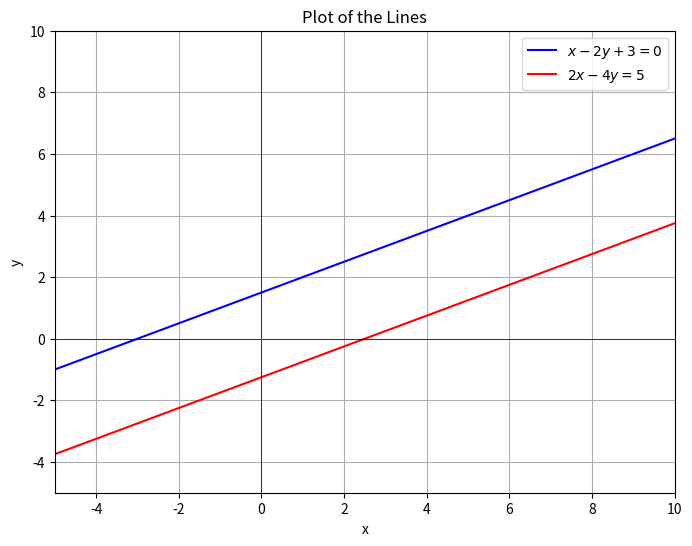

The matplotlib source for this figure:
import numpy as np
import matplotlib.pyplot as plt

# Define the range for x
x = np.linspace(-5, 10, 400)

# Equation 1: x - 2y + 3 = 0  =>  y = (x + 3)/2
y1 = (x + 3) / 2

# Equation 2: 2x - 4y = 5  =>  y = (2x - 5)/4
y2 = (2*x - 5) / 4

plt.figure(figsize=(8,6))
plt.plot(x, y1, label=r'$x - 2y + 3 = 0$', color='blue')
plt.plot(x, y2, label=r'$2x - 4y = 5$', color='red')

plt.xlim(-5, 10)
plt.ylim(-5, 10)
plt.axhline(0, color='black', linewidth=0.5)  # x-axis
plt.axvline(0, color='black', linewidth=0.5)  # y-axis

plt.legend()
plt.title('Plot of the Lines')
plt.xlabel('x')
plt.ylabel('y')
plt.grid(True)
plt.show()

